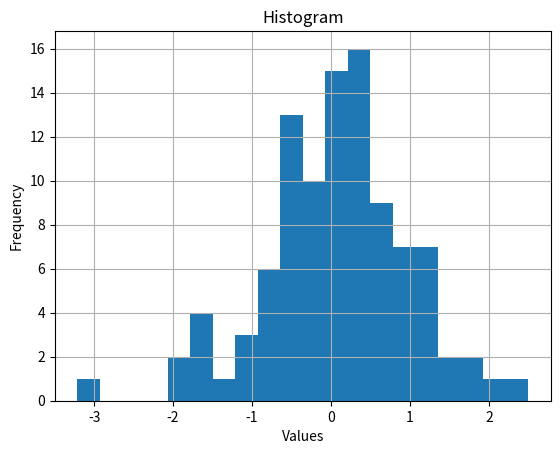

Reproduce this figure in Python.
import matplotlib.pyplot as plt
import numpy as np

print("Om Wala S119")

data = np.random.normal(0, 1, 100)

plt.hist(data, bins=20)
plt.title("Histogram")
plt.xlabel("Values")
plt.ylabel("Frequency")
plt.grid(True)
plt.show()
